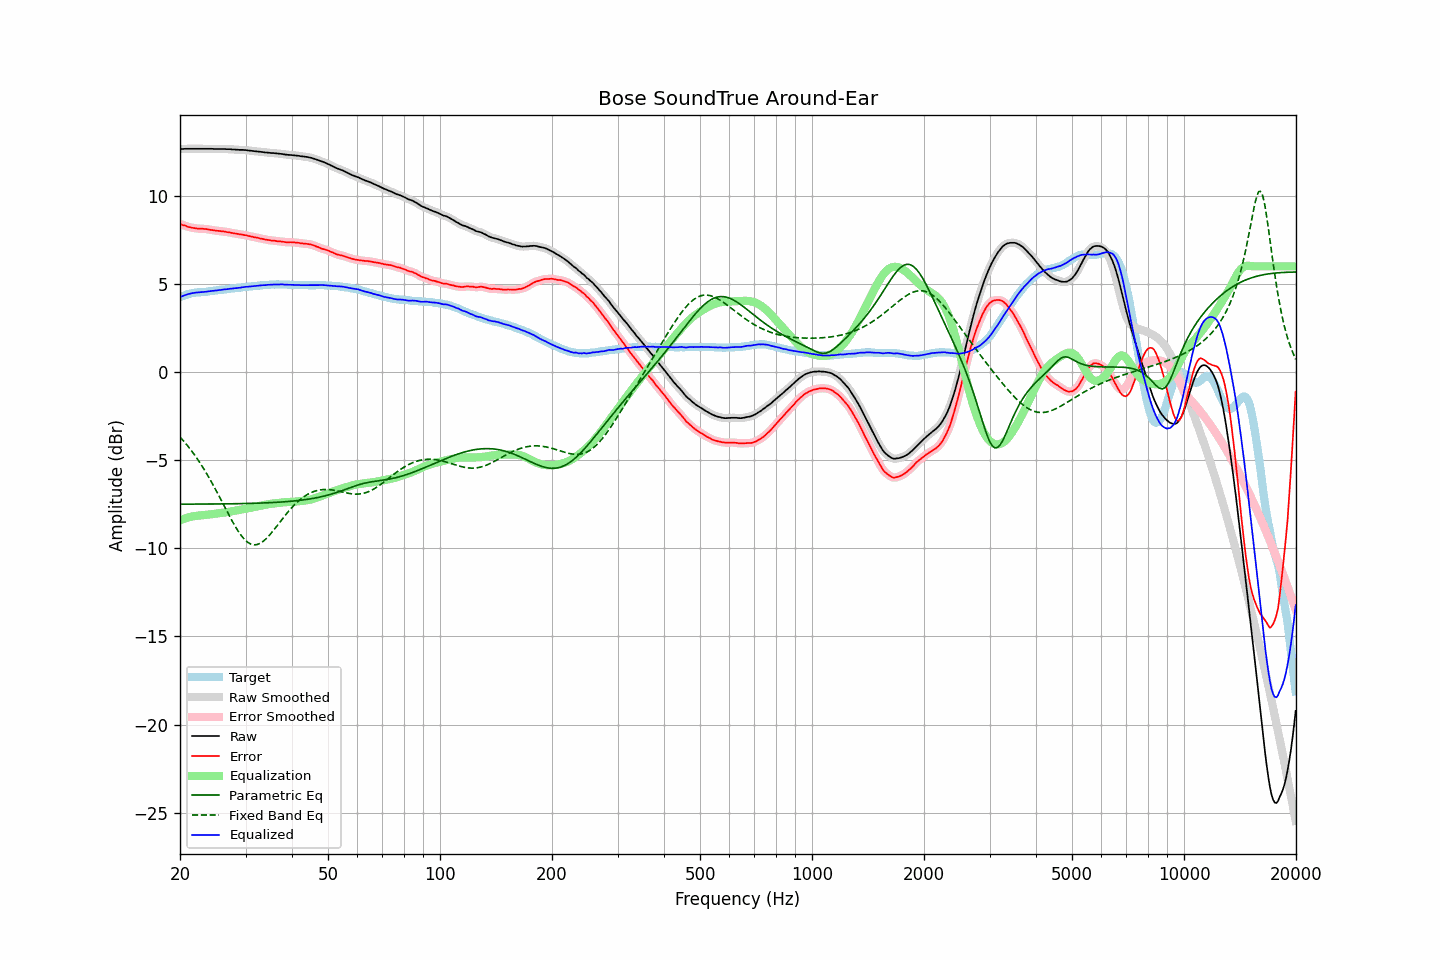

The table this chart was drawn from, first rows:
frequency, raw, error, smoothed, error_smoothed, equalization, parametric_eq, fixed_band_eq, equalized_raw, equalized_smoothed, target
20.00, 12.66, 8.41, 12.66, 8.40, -8.41, -7.49, -3.68, 4.25, 4.25, 4.25
20.20, 12.66, 8.37, 12.66, 8.37, -8.37, -7.49, -3.78, 4.29, 4.29, 4.29
20.40, 12.66, 8.33, 12.66, 8.34, -8.34, -7.49, -3.88, 4.32, 4.33, 4.33
20.61, 12.67, 8.32, 12.66, 8.31, -8.30, -7.49, -3.99, 4.36, 4.36, 4.35
20.81, 12.67, 8.28, 12.67, 8.28, -8.27, -7.49, -4.10, 4.39, 4.39, 4.39
21.02, 12.67, 8.24, 12.67, 8.25, -8.25, -7.49, -4.21, 4.42, 4.42, 4.43
21.23, 12.67, 8.22, 12.67, 8.22, -8.22, -7.49, -4.33, 4.44, 4.44, 4.45
21.44, 12.67, 8.20, 12.67, 8.20, -8.20, -7.49, -4.45, 4.47, 4.47, 4.47
21.66, 12.67, 8.18, 12.67, 8.18, -8.18, -7.49, -4.57, 4.48, 4.48, 4.49
21.87, 12.67, 8.17, 12.67, 8.17, -8.17, -7.49, -4.69, 4.50, 4.50, 4.50
22.09, 12.67, 8.15, 12.67, 8.15, -8.16, -7.49, -4.82, 4.51, 4.51, 4.52
22.31, 12.67, 8.14, 12.67, 8.14, -8.15, -7.49, -4.96, 4.52, 4.52, 4.53
22.54, 12.67, 8.14, 12.67, 8.14, -8.14, -7.49, -5.09, 4.53, 4.53, 4.52
22.76, 12.67, 8.13, 12.67, 8.14, -8.13, -7.49, -5.23, 4.53, 4.53, 4.53
22.99, 12.67, 8.13, 12.67, 8.13, -8.13, -7.49, -5.37, 4.54, 4.54, 4.53
23.22, 12.67, 8.12, 12.67, 8.12, -8.12, -7.49, -5.52, 4.55, 4.55, 4.54
23.45, 12.67, 8.11, 12.67, 8.12, -8.11, -7.49, -5.67, 4.56, 4.56, 4.55
23.69, 12.67, 8.10, 12.67, 8.10, -8.10, -7.49, -5.82, 4.57, 4.57, 4.56
23.92, 12.67, 8.08, 12.67, 8.08, -8.09, -7.49, -5.98, 4.58, 4.58, 4.58
24.16, 12.67, 8.07, 12.67, 8.07, -8.07, -7.48, -6.14, 4.60, 4.59, 4.60
24.40, 12.67, 8.06, 12.66, 8.05, -8.06, -7.48, -6.30, 4.61, 4.61, 4.61
24.65, 12.66, 8.05, 12.66, 8.04, -8.04, -7.48, -6.47, 4.61, 4.62, 4.61
24.89, 12.66, 8.03, 12.66, 8.03, -8.03, -7.48, -6.64, 4.62, 4.63, 4.63
25.14, 12.66, 8.02, 12.66, 8.02, -8.02, -7.48, -6.81, 4.64, 4.64, 4.64
25.39, 12.66, 8.01, 12.66, 8.01, -8.01, -7.48, -6.98, 4.65, 4.65, 4.65
25.65, 12.66, 8.00, 12.66, 8.00, -8.00, -7.48, -7.16, 4.66, 4.66, 4.66
25.91, 12.66, 7.99, 12.66, 7.99, -7.99, -7.48, -7.33, 4.67, 4.67, 4.67
26.16, 12.66, 7.98, 12.66, 7.98, -7.98, -7.48, -7.51, 4.68, 4.68, 4.68
26.43, 12.66, 7.97, 12.65, 7.96, -7.96, -7.48, -7.68, 4.69, 4.69, 4.69
26.69, 12.65, 7.94, 12.65, 7.95, -7.95, -7.48, -7.86, 4.70, 4.70, 4.70
26.96, 12.65, 7.93, 12.65, 7.93, -7.93, -7.47, -8.03, 4.71, 4.71, 4.71
27.23, 12.65, 7.92, 12.64, 7.92, -7.92, -7.47, -8.20, 4.73, 4.72, 4.72
27.50, 12.64, 7.89, 12.64, 7.90, -7.90, -7.47, -8.37, 4.74, 4.74, 4.74
27.77, 12.63, 7.89, 12.63, 7.88, -7.89, -7.47, -8.54, 4.74, 4.75, 4.74
28.05, 12.63, 7.87, 12.62, 7.87, -7.87, -7.47, -8.70, 4.76, 4.75, 4.76
28.33, 12.62, 7.86, 12.62, 7.85, -7.85, -7.47, -8.85, 4.76, 4.76, 4.76
28.62, 12.62, 7.84, 12.61, 7.84, -7.84, -7.47, -9.00, 4.78, 4.78, 4.78
28.90, 12.61, 7.82, 12.61, 7.82, -7.82, -7.46, -9.13, 4.78, 4.79, 4.79
29.19, 12.61, 7.81, 12.61, 7.81, -7.81, -7.46, -9.26, 4.80, 4.80, 4.80
29.48, 12.61, 7.79, 12.60, 7.79, -7.79, -7.46, -9.37, 4.82, 4.81, 4.82
29.78, 12.60, 7.77, 12.60, 7.78, -7.77, -7.46, -9.48, 4.82, 4.83, 4.82
30.08, 12.60, 7.76, 12.59, 7.76, -7.76, -7.46, -9.57, 4.84, 4.84, 4.83
30.38, 12.58, 7.74, 12.58, 7.74, -7.74, -7.45, -9.65, 4.84, 4.84, 4.84
30.68, 12.57, 7.72, 12.57, 7.72, -7.72, -7.45, -9.71, 4.85, 4.85, 4.85
30.99, 12.56, 7.70, 12.56, 7.70, -7.70, -7.45, -9.76, 4.86, 4.86, 4.86
31.30, 12.55, 7.68, 12.55, 7.68, -7.68, -7.45, -9.78, 4.87, 4.87, 4.87
31.61, 12.54, 7.65, 12.54, 7.66, -7.66, -7.44, -9.80, 4.88, 4.88, 4.89
31.93, 12.53, 7.64, 12.53, 7.64, -7.64, -7.44, -9.80, 4.89, 4.89, 4.88
32.24, 12.52, 7.62, 12.52, 7.62, -7.62, -7.44, -9.78, 4.90, 4.90, 4.89
32.57, 12.51, 7.61, 12.51, 7.60, -7.60, -7.43, -9.75, 4.91, 4.91, 4.90
32.89, 12.50, 7.58, 12.50, 7.58, -7.58, -7.43, -9.71, 4.92, 4.92, 4.92
33.22, 12.49, 7.57, 12.49, 7.56, -7.56, -7.43, -9.65, 4.93, 4.92, 4.92
33.55, 12.48, 7.54, 12.47, 7.54, -7.54, -7.42, -9.58, 4.93, 4.93, 4.94
33.89, 12.46, 7.52, 12.46, 7.52, -7.53, -7.42, -9.50, 4.93, 4.94, 4.93
34.23, 12.46, 7.50, 12.45, 7.51, -7.51, -7.42, -9.42, 4.95, 4.94, 4.95
34.57, 12.45, 7.50, 12.44, 7.49, -7.49, -7.41, -9.32, 4.95, 4.95, 4.95
34.92, 12.44, 7.48, 12.44, 7.48, -7.48, -7.41, -9.22, 4.96, 4.96, 4.96
35.27, 12.43, 7.46, 12.43, 7.47, -7.47, -7.40, -9.11, 4.96, 4.96, 4.97
35.62, 12.43, 7.46, 12.42, 7.46, -7.46, -7.40, -9.00, 4.97, 4.97, 4.96
35.97, 12.42, 7.45, 12.42, 7.45, -7.45, -7.39, -8.88, 4.97, 4.97, 4.96
... 635 more rows
